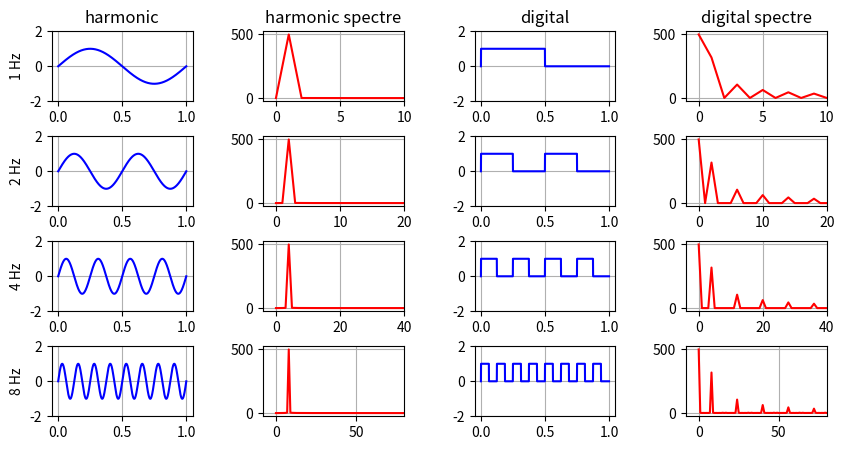

Source code (Python):
import matplotlib.pyplot as plt
import numpy as np


def harmonic_signal(a, frequency, shift, t):
    return [a * np.sin(2 * np.pi * frequency * t1 + shift) for t1 in t]


def digital_signal(a, frequency, shift, t):
    return [max(0, a * np.sign(np.sin(2 * np.pi * frequency * t1 + shift))) for t1 in t]


def get_spectre(signal):
    return np.fft.rfft(signal)


if __name__ == '__main__':
    fig, axes = plt.subplots(nrows=4, ncols=4)

    fig.set_figheight(5)
    fig.set_figwidth(10)
    fig.subplots_adjust(wspace=0.5, hspace=0.5)

    axes[0, 0].set_title("harmonic")
    axes[0, 1].set_title("harmonic spectre")
    axes[0, 2].set_title("digital")
    axes[0, 3].set_title("digital spectre")

    row = 0

    amplitude = 1
    shift = 0
    frequencies = [1, 2, 4, 8]
    t = np.linspace(0.0, 1.0, 1000)
    freq_x = np.fft.rfftfreq(len(t), d=1 / 1000)

    for frequency in frequencies:

        harmonic = harmonic_signal(amplitude, frequency, shift, t)
        digital = digital_signal(amplitude, frequency, shift, t)
        harmonic_spectre = get_spectre(harmonic)
        digital_spectre = get_spectre(digital)

        axes[row, 0].set_ylabel(str(frequency) + " Hz")

        axes[row, 0].set_ylim(-2, 2)
        axes[row, 0].plot(t, harmonic, 'b')
        axes[row, 0].grid(True)

        axes[row, 1].set_xlim([-1 * frequency, 10 * frequency])
        axes[row, 1].plot(freq_x, np.abs(harmonic_spectre), 'r')
        axes[row, 1].grid(True)

        axes[row, 2].set_ylim(-2, 2)
        axes[row, 2].plot(t, digital, 'b')
        axes[row, 2].grid(True)

        axes[row, 3].set_xlim([-1 * frequency, 10 * frequency])
        axes[row, 3].plot(freq_x, np.abs(digital_spectre), 'r')
        axes[row, 3].grid(True)

        row = row + 1

    plt.show()
